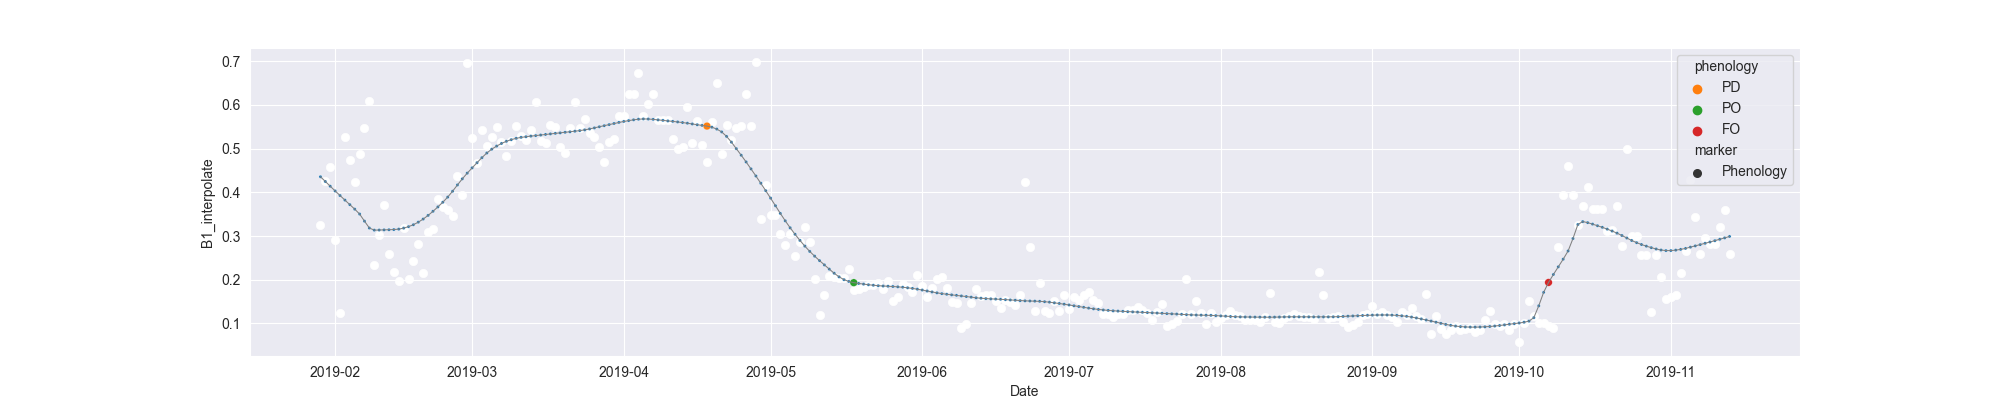

The data file committed next to this chart (first rows):
system:time_start, B1, B1_interpolate, B1_phenology
2019-01-29, 0.3243, 0.3243, 
2019-01-30, 0.4267, 0.4267, 
2019-01-31, 0.457, 0.457, 
2019-02-01, , 0.2905, 
2019-02-02, 0.124, 0.124, 
2019-02-03, 0.5256, 0.5256, 
2019-02-04, , 0.4744, 
2019-02-05, 0.4233, 0.4233, 
2019-02-06, 0.4872, 0.4872, 
2019-02-07, , 0.5478, 
2019-02-08, 0.6084, 0.6084, 
2019-02-09, 0.2329, 0.2329, 
2019-02-10, , 0.3017, 
2019-02-11, 0.3706, 0.3706, 
2019-02-12, 0.2581, 0.2581, 
2019-02-13, 0.2175, 0.2175, 
2019-02-14, 0.1978, 0.1978, 
2019-02-15, 0.3195, 0.3195, 
2019-02-16, 0.2028, 0.2028, 
2019-02-17, , 0.2421, 
2019-02-18, 0.2813, 0.2813, 
2019-02-19, 0.2151, 0.2151, 
2019-02-20, 0.3101, 0.3101, 
2019-02-21, 0.3161, 0.3161, 
2019-02-22, 0.3841, 0.3841, 
2019-02-23, 0.366, 0.366, 
2019-02-24, 0.359, 0.359, 
2019-02-25, 0.3463, 0.3463, 
2019-02-26, 0.437, 0.437, 
2019-02-27, 0.3944, 0.3944, 
2019-02-28, 0.6969, 0.6969, 
2019-03-01, 0.5243, 0.5243, 
2019-03-02, 0.4682, 0.4682, 
2019-03-03, 0.5424, 0.5424, 
2019-03-04, 0.5051, 0.5051, 
2019-03-05, , 0.5275, 
2019-03-06, 0.5499, 0.5499, 
2019-03-07, , 0.516, 
2019-03-08, 0.4821, 0.4821, 
2019-03-09, , 0.5174, 
2019-03-10, 0.5527, 0.5527, 
2019-03-11, 0.5286, 0.5286, 
2019-03-12, 0.5208, 0.5208, 
2019-03-13, 0.5434, 0.5434, 
2019-03-14, 0.6068, 0.6068, 
2019-03-15, 0.5165, 0.5165, 
2019-03-16, 0.5135, 0.5135, 
2019-03-17, 0.5538, 0.5538, 
2019-03-18, 0.5493, 0.5493, 
2019-03-19, 0.504, 0.504, 
2019-03-20, 0.4893, 0.4893, 
2019-03-21, , 0.5477, 
2019-03-22, 0.606, 0.606, 
2019-03-23, , 0.5474, 
2019-03-24, , 0.5667, 
2019-03-25, , 0.5348, 
2019-03-26, 0.5274, 0.5274, 
2019-03-27, 0.5048, 0.5048, 
2019-03-28, 0.4691, 0.4691, 
2019-03-29, , 0.5163, 
... 229 more rows
